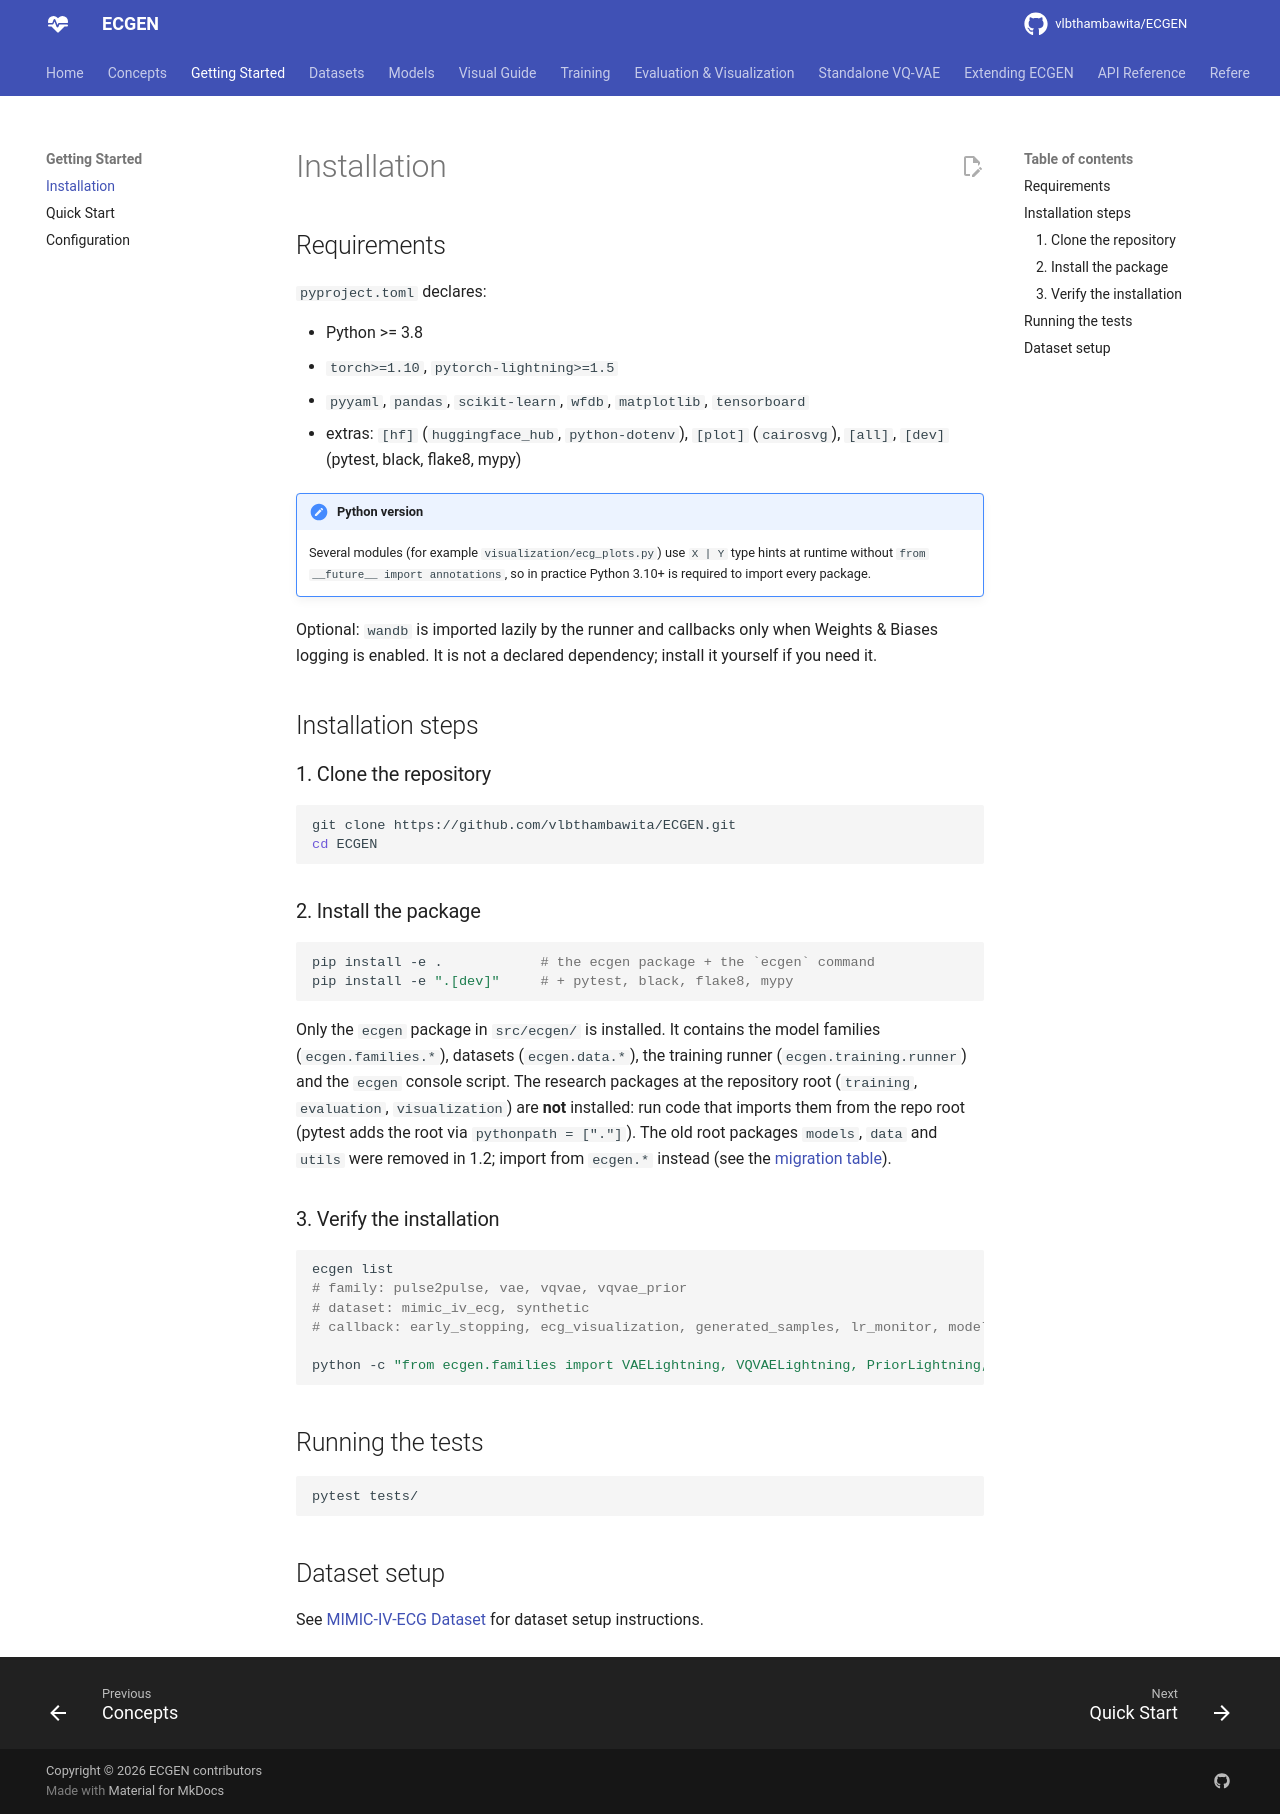

repository: vlbthambawita/ECGEN · page: getting_started/installation/index.html · generator: mkdocs

# Installation

## Requirements

`pyproject.toml` declares:

- Python >= 3.8
- `torch>=1.10`, `pytorch-lightning>=1.5`
- `pyyaml`, `pandas`, `scikit-learn`, `wfdb`, `matplotlib`, `tensorboard`
- extras: `[hf]` (`huggingface_hub`, `python-dotenv`), `[plot]` (`cairosvg`), `[all]`, `[dev]`
  (pytest, black, flake8, mypy)

!!! note "Python version"
    Several modules (for example `visualization/ecg_plots.py`) use `X | Y` type hints at runtime
    without `from __future__ import annotations`, so in practice Python 3.10+ is required to import
    every package.

Optional: `wandb` is imported lazily by the runner and callbacks only when Weights & Biases
logging is enabled. It is not a declared dependency; install it yourself if you need it.

## Installation steps

### 1. Clone the repository

```bash
git clone https://github.com/vlbthambawita/ECGEN.git
cd ECGEN
```

### 2. Install the package

```bash
pip install -e .            # the ecgen package + the `ecgen` command
pip install -e ".[dev]"     # + pytest, black, flake8, mypy
```

Only the `ecgen` package in `src/ecgen/` is installed. It contains the model families
(`ecgen.families.*`), datasets (`ecgen.data.*`), the training runner (`ecgen.training.runner`) and
the `ecgen` console script. The research packages at the repository root (`training`,
`evaluation`, `visualization`) are **not** installed: run code that imports them from the repo root
(pytest adds the root via `pythonpath = ["."]`). The old root packages `models`, `data` and `utils`
were removed in 1.2; import from `ecgen.*` instead (see the
[migration table](../project_structure.md#removed-import-paths)).

### 3. Verify the installation

```bash
ecgen list
# family: pulse2pulse, vae, vqvae, vqvae_prior
# dataset: mimic_iv_ecg, synthetic
# callback: early_stopping, ecg_visualization, generated_samples, lr_monitor, model_checkpoint, vae_visualization

python -c "from ecgen.families import VAELightning, VQVAELightning, PriorLightning, Pulse2PulseGAN; print('ok')"
```

## Running the tests

```bash
pytest tests/
```

## Dataset setup

See [MIMIC-IV-ECG Dataset](../datasets/mimic.md) for dataset setup instructions.
